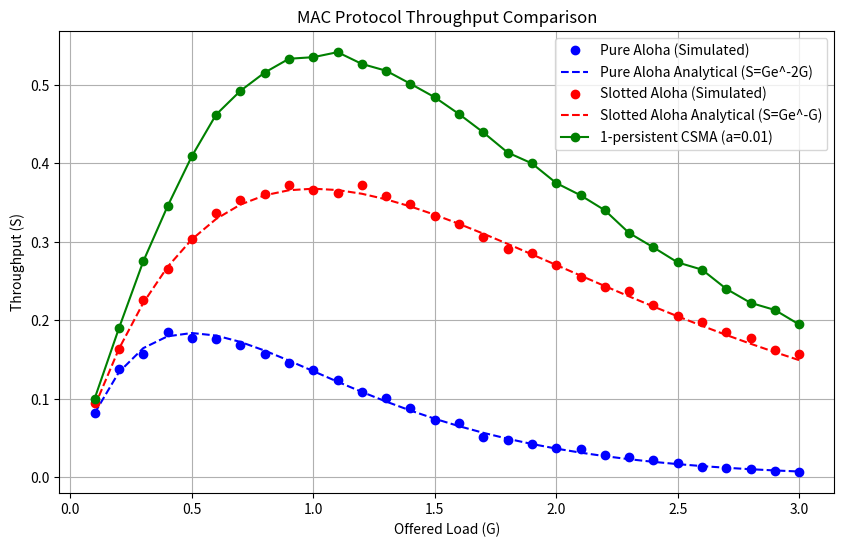

Recreate this plot in Python. (Note: this script raises an exception after producing the figure.)
import numpy as np
import matplotlib.pyplot as plt

np.random.seed(42)
H = 10000  #frame-times
G_values = np.linspace(0.1, 3.0, 30)

# Part A: Pure Aloha
def simulate_pure_aloha(G, H):
    num_arrivals = np.random.poisson(G * H)
    if num_arrivals == 0:
        return 0.0
    
    arrival_times = np.sort(np.random.uniform(0, H, num_arrivals))
    
    successful = 0
    for i in range(num_arrivals):
        t = arrival_times[i]
        left_conflict = (i > 0) and (t - arrival_times[i - 1] < 1.0)
        right_conflict = (i < num_arrivals - 1) and (arrival_times[i + 1] - t < 1.0)
        
        if not left_conflict and not right_conflict:
            successful += 1
            
    return successful / H

# Part B: Slotted Aloha
def simulate_slotted_aloha(G, H):
    slot_counts = np.random.poisson(G, H)
    successful = np.sum(slot_counts == 1)
    return successful / H

# Part C: 1-Persistent CSMA
def simulate_csma(G, H, a=0.01):
    num_arrivals = np.random.poisson(G * H)
    if num_arrivals == 0:
        return 0.0
    
    arrival_times = np.sort(np.random.uniform(0, H, num_arrivals))
    
    current_time = 0.0
    successful = 0
    i = 0
    
    while i < num_arrivals:
        if arrival_times[i] >= current_time:
            trans_start = arrival_times[i]
        else:
            trans_start = current_time
        
        batch_count = 0
        while i < num_arrivals and arrival_times[i] < trans_start + a:
            batch_count += 1
            i += 1
            
        if batch_count == 1:
            successful += 1
  
        current_time = trans_start + 1.0
        
    return successful / H

# Simulated throughput
S_pure = [simulate_pure_aloha(g, H) for g in G_values]
S_slotted = [simulate_slotted_aloha(g, H) for g in G_values]
S_csma_001 = [simulate_csma(g, H, a=0.01) for g in G_values]

# Analytical throughput
S_pure_analytical = G_values * np.exp(-2 * G_values)
S_slotted_analytical = G_values * np.exp(-G_values)

# Print Peak Results
print(f"Pure Aloha Measured Peak: {max(S_pure):.3f} at G = {G_values[np.argmax(S_pure)]:.2f}")
print(f"Slotted Aloha Measured Peak: {max(S_slotted):.3f} at G = {G_values[np.argmax(S_slotted)]:.2f}")
print(f"CSMA (a=0.01) Measured Peak: {max(S_csma_001):.3f} at G = {G_values[np.argmax(S_csma_001)]:.2f}")

# Plotting Part A, B, C Comparison
plt.figure(figsize=(10, 6))
plt.plot(G_values, S_pure, 'bo', label='Pure Aloha (Simulated)')
plt.plot(G_values, S_pure_analytical, 'b--', label=r'Pure Aloha Analytical (S=Ge^-2G)')

plt.plot(G_values, S_slotted, 'ro', label='Slotted Aloha (Simulated)')
plt.plot(G_values, S_slotted_analytical, 'r--', label=r'Slotted Aloha Analytical (S=Ge^-G)')

plt.plot(G_values, S_csma_001, 'g-o', label='1-persistent CSMA (a=0.01)')

plt.title('MAC Protocol Throughput Comparison')
plt.xlabel('Offered Load (G)')
plt.ylabel('Throughput (S)')
plt.grid(True)
plt.legend()
plt.savefig('./Assignment06/throughputComparison.png')
plt.show()

# Part D3: CSMA with varying propagation delays
S_csma_005 = [simulate_csma(g, H, a=0.05) for g in G_values]
S_csma_010 = [simulate_csma(g, H, a=0.10) for g in G_values]

print("\n--- Part D3: CSMA Propagation Delay Impact ---")
print(f"CSMA (a=0.01) Peak: {max(S_csma_001):.3f} at G = {G_values[np.argmax(S_csma_001)]:.2f}")
print(f"CSMA (a=0.05) Peak: {max(S_csma_005):.3f} at G = {G_values[np.argmax(S_csma_005)]:.2f}")
print(f"CSMA (a=0.10) Peak: {max(S_csma_010):.3f} at G = {G_values[np.argmax(S_csma_010)]:.2f}")

plt.figure(figsize=(10, 6))
plt.plot(G_values, S_csma_001, 'g-o', label='CSMA (a=0.01)')
plt.plot(G_values, S_csma_005, 'c-o', label='CSMA (a=0.05)')
plt.plot(G_values, S_csma_010, 'm-o', label='CSMA (a=0.10)')
plt.title('1-persistent CSMA Throughput for Varying Propagation Delays (a)')
plt.xlabel('Offered Load (G)')
plt.ylabel('Throughput (S)')
plt.grid(True)
plt.legend()
plt.savefig('./Assignment06/csmaDelayImpact.png')
plt.show()
